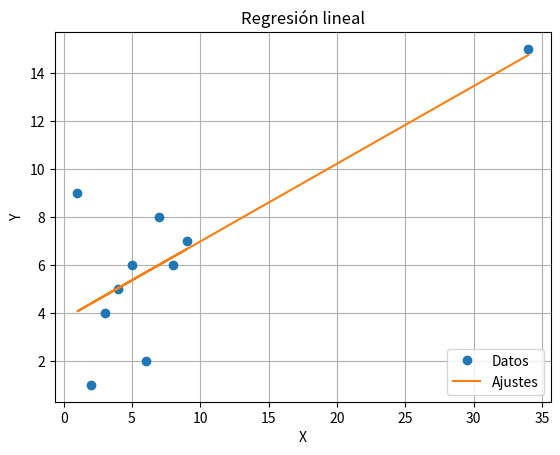

Recreate this plot in Python.
import numpy as np                  #Matrices, organización
import pandas as pd                 #Operaciones matemáticas, organización de tablas, arreglos
import matplotlib.pyplot as plt     #Generar gráficos

x=[2, 3, 4, 5, 6, 7, 8, 9, 1, 34]
y=[1, 4, 5, 6, 2, 8, 6, 7, 9, 15]

#Vector X y Y
n=len(x)
x=np.array(x)
y=np.array(y)
print(x, y)

sumx=sum(x)
print('La sumatoria de x = ', sumx)

sumy=sum(y)
print('La sumatoria de y = ', sumy)

sumx2=sum(x*x)
print('La sumatoria de X^2 = ', sumx2)

sumy2=sum(y*y)
print('La sumatoria de Y^2 = ', sumy2)

sumxy=sum(x*y)
print('La sumatoria de XY = ', sumxy)

mediax=sum(x)/n
print('La media de x = ', mediax)

mediay=sum(y)/n
print('La media de y = ', mediay)

#La ecuación de la recta
m=(n*sumxy-sumx*sumy)/(n*sumx2-sumx**2)
print('m= ', m)

b=mediay-m*mediax
print('b= ', b)

print('La ecuación de la recta = ',m,'x + ',b)

#Error
sxy=np.sqrt((sumy2-b*sumy-m*sumxy)/(n-2))
print('Error = ', sxy)

#Coeficiente de correlación
r=(n*sumxy-sumx*sumy)/(np.sqrt(n*sumx2-sumx**2)*((np.sqrt(n*sumy2-sumy**2))))
print('Coeficiente de correlación =' , r)

#Ploteo (Gráfica)
plt.plot(x, y, 'o', label='Datos')   #Datos X y Y
plt.plot(x, m*x +b, label='Ajustes')
plt.xlabel('X')
plt.ylabel('Y')
plt.title('Regresión lineal')
plt.grid()
plt.legend(loc=4)
plt.show()